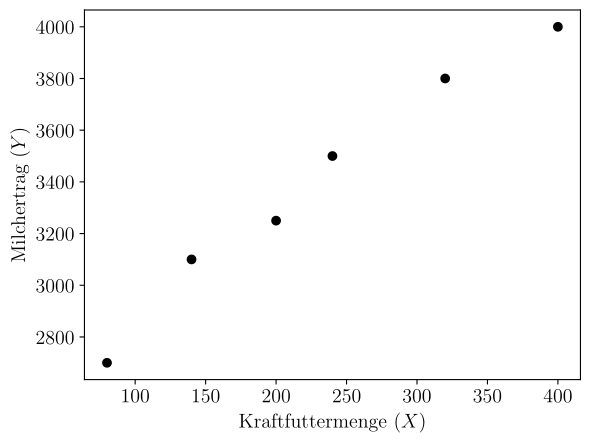

The script that saved this image:
import matplotlib
import matplotlib.pyplot as plt
import numpy as np

matplotlib.use('pgf')
plt.rcParams['pgf.texsystem'] = 'pdflatex'
plt.rcParams['font.family'] = 'serif'
plt.rcParams['font.size'] = 14.0
plt.rcParams['text.usetex'] = True
plt.rcParams['legend.loc'] = 'upper center'
plt.rcParams['savefig.bbox'] = 'tight'

x = np.array([80, 200, 240, 140, 400, 320])
y = np.array([2700, 3250, 3500, 3100, 4000, 3800])

plt.scatter(x,y, color='black')
plt.xlabel('Kraftfuttermenge $(X)$')
plt.ylabel('Milchertrag $(Y)$')
plt.savefig('s4-task4-scatter.png')